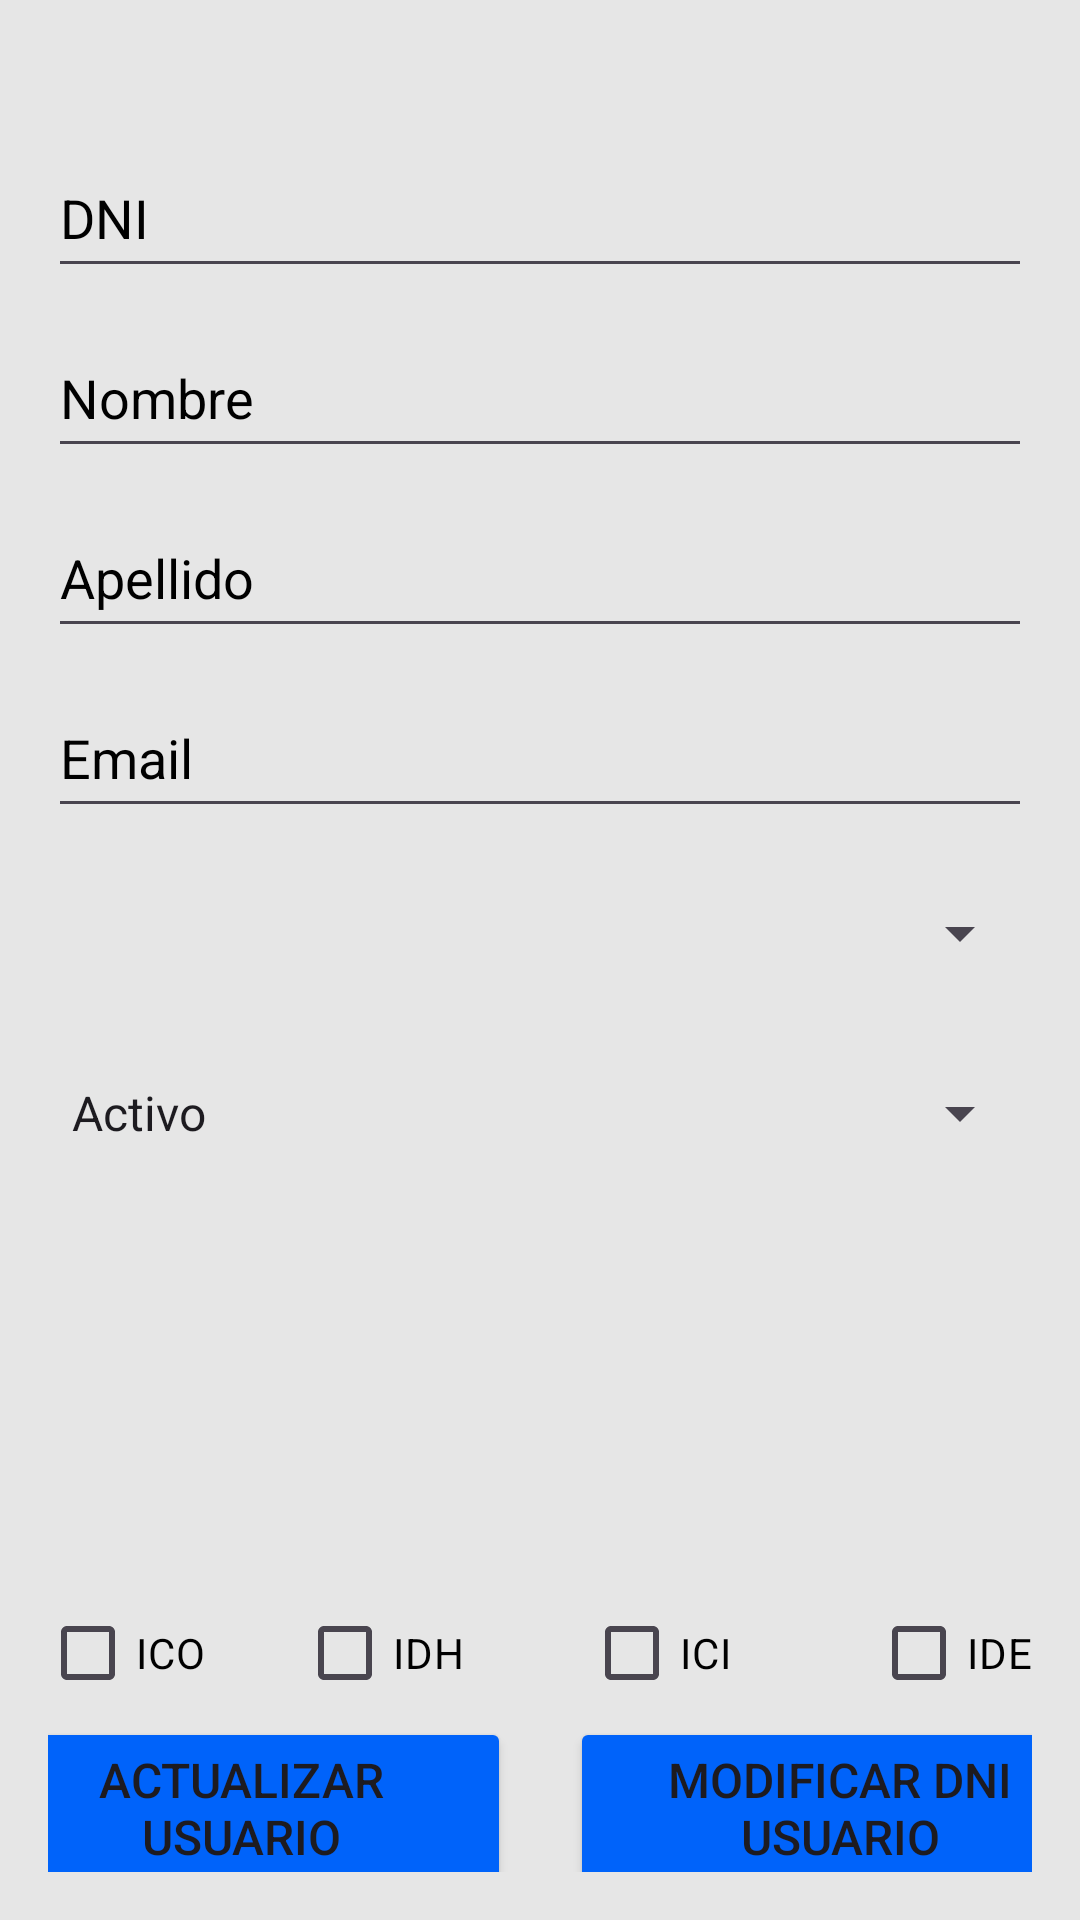

Write the Android layout XML for this screen, with the resource values it uses.
<!-- AndroidManifest.xml: application theme Theme.MyApplication -->
<!-- res/layout/activity_user_management.xml -->
<?xml version="1.0" encoding="utf-8"?>
<androidx.constraintlayout.widget.ConstraintLayout xmlns:android="http://schemas.android.com/apk/res/android"
    xmlns:app="http://schemas.android.com/apk/res-auto"
    xmlns:tools="http://schemas.android.com/tools"
    android:id="@+id/container"
    android:background="#E6E6E6"
    android:layout_width="match_parent"
    android:layout_height="match_parent"
    android:paddingLeft="@dimen/activity_horizontal_margin"
    android:paddingTop="@dimen/activity_vertical_margin"
    android:paddingRight="@dimen/activity_horizontal_margin"
    android:paddingBottom="@dimen/activity_vertical_margin"
    tools:context=".ui.login.RegisterActivity">

    <EditText
        android:id="@+id/update_user_name"
        android:layout_width="0dp"
        android:layout_height="50dp"
        android:layout_marginTop="10dp"
        android:ems="10"
        android:hint="@string/nombre"
        android:inputType="text"
        android:textColor="@color/black"
        android:textColorHint="@color/black"
        app:layout_constraintEnd_toEndOf="parent"
        app:layout_constraintStart_toStartOf="parent"
        app:layout_constraintTop_toBottomOf="@+id/update_user_dni" />

    <EditText
        android:id="@+id/update_user_surname"
        android:layout_width="0dp"
        android:layout_height="50dp"
        android:layout_marginTop="10dp"
        android:ems="10"
        android:hint="Apellido"
        android:inputType="text"
        android:textColor="@color/black"
        android:textColorHint="@color/black"
        app:layout_constraintEnd_toEndOf="@+id/update_user_name"
        app:layout_constraintStart_toStartOf="@+id/update_user_name"
        app:layout_constraintTop_toBottomOf="@+id/update_user_name" />

    <EditText
        android:id="@+id/update_user_email"
        android:layout_width="0dp"
        android:layout_height="50dp"
        android:layout_marginTop="10dp"
        android:ems="10"
        android:hint="Email"
        android:inputType="textEmailAddress"
        android:textColor="@color/black"
        android:textColorHint="@color/black"
        app:layout_constraintEnd_toEndOf="@+id/update_user_name"
        app:layout_constraintStart_toStartOf="@+id/update_user_name"
        app:layout_constraintTop_toBottomOf="@+id/update_user_surname" />

    <EditText
        android:id="@+id/update_user_dni"
        android:layout_width="0dp"
        android:layout_height="50dp"
        android:layout_marginTop="30dp"
        android:ems="10"
        android:hint="DNI"
        android:inputType="number"
        android:textColor="@color/black"
        android:textColorHint="@color/black"
        app:layout_constraintEnd_toEndOf="@+id/update_user_name"
        app:layout_constraintStart_toStartOf="@+id/update_user_name"
        app:layout_constraintTop_toTopOf="parent" />

    <Spinner
        android:id="@+id/update_user_categories_spinner"
        android:layout_width="0dp"
        android:layout_height="50dp"
        android:layout_marginTop="10dp"
        app:layout_constraintEnd_toEndOf="@+id/update_user_name"
        app:layout_constraintStart_toStartOf="@+id/update_user_name"
        app:layout_constraintTop_toBottomOf="@+id/update_user_email" />

    <Spinner
        android:id="@+id/update_user_state_spinner"
        android:layout_width="0dp"
        android:layout_height="50dp"
        android:layout_marginTop="10dp"
        android:entries="@array/user_active_options"
        app:layout_constraintEnd_toEndOf="@+id/update_user_name"
        app:layout_constraintStart_toStartOf="@+id/update_user_name"
        app:layout_constraintTop_toBottomOf="@+id/update_user_categories_spinner" />

    <Button
        android:id="@+id/update_user_button"
        android:layout_width="180dp"
        android:layout_height="wrap_content"
        android:layout_marginTop="20dp"
        android:layout_marginBottom="15dp"
        android:backgroundTint="@color/blue"
        android:textSize="@dimen/button_text_size"
        android:text="Actualizar usuario"
        app:layout_constraintBottom_toBottomOf="parent"
        app:layout_constraintStart_toStartOf="@+id/linearLayout"
        app:layout_constraintTop_toBottomOf="@+id/linearLayout" />

    <Button
        android:id="@+id/duplicate_user_button"
        android:layout_width="180dp"
        android:layout_height="wrap_content"
        android:layout_marginTop="20dp"
        android:layout_marginBottom="15dp"
        android:backgroundTint="@color/blue"
        android:textSize="@dimen/button_text_size"
        android:text="Modificar DNI usuario"
        app:layout_constraintBottom_toBottomOf="parent"
        app:layout_constraintEnd_toEndOf="@+id/linearLayout"
        app:layout_constraintTop_toBottomOf="@+id/linearLayout" />

    <EditText
        android:id="@+id/register_fecha_desde_update"
        android:layout_width="0dp"
        android:layout_height="50dp"
        android:layout_marginTop="10dp"
        android:clickable="true"
        android:focusable="false"
        android:hint="Trabajara desde"
        android:visibility="invisible"
        app:layout_constraintEnd_toEndOf="parent"
        app:layout_constraintStart_toStartOf="parent"
        app:layout_constraintTop_toBottomOf="@+id/update_user_state_spinner" />

    <EditText
        android:id="@+id/register_fecha_hasta_update"
        android:layout_width="0dp"
        android:layout_height="50dp"
        android:layout_marginTop="10dp"
        android:clickable="true"
        android:focusable="false"
        android:hint="Trabajara hasta"
        android:visibility="invisible"
        app:layout_constraintEnd_toEndOf="parent"
        app:layout_constraintStart_toStartOf="parent"
        app:layout_constraintTop_toBottomOf="@+id/register_fecha_desde_update" />

    <androidx.constraintlayout.widget.ConstraintLayout
        android:id="@+id/linearLayout"
        android:layout_width="380dp"
        android:layout_height="50dp"
        android:layout_marginTop="130dp"
        app:layout_constraintEnd_toEndOf="@+id/update_user_name"
        app:layout_constraintStart_toStartOf="@+id/update_user_name"
        app:layout_constraintTop_toBottomOf="@+id/update_user_state_spinner">

        <CheckBox
            android:id="@+id/checkbox_ICO"
            android:layout_width="60dp"
            android:layout_height="wrap_content"
            android:layout_marginStart="23dp"
            android:layout_marginTop="5dp"
            android:layout_marginBottom="5dp"
            android:contentDescription="ICO"
            android:text="ICO"
            android:textColor="@color/black"
            app:layout_constraintBottom_toBottomOf="parent"
            app:layout_constraintStart_toStartOf="parent"
            app:layout_constraintTop_toTopOf="parent" />

        <CheckBox
            android:id="@+id/checkbox_IDH"
            android:layout_width="60dp"
            android:layout_height="wrap_content"
            android:layout_marginTop="5dp"
            android:layout_marginEnd="10dp"
            android:layout_marginBottom="5dp"
            android:text="IDH"
            android:textColor="@color/black"
            app:layout_constraintBottom_toBottomOf="parent"
            app:layout_constraintEnd_toStartOf="@+id/checkbox_ICI"
            app:layout_constraintStart_toEndOf="@+id/checkbox_ICO"
            app:layout_constraintTop_toTopOf="parent" />

        <CheckBox
            android:id="@+id/checkbox_ICI"
            android:layout_width="60dp"
            android:layout_height="wrap_content"
            android:layout_marginTop="5dp"
            android:layout_marginEnd="10dp"
            android:layout_marginBottom="5dp"
            android:text="ICI"
            android:textColor="@color/black"
            app:layout_constraintBottom_toBottomOf="parent"
            app:layout_constraintEnd_toStartOf="@+id/checkbox_IDEI"
            app:layout_constraintStart_toEndOf="@+id/checkbox_IDH"
            app:layout_constraintTop_toTopOf="parent" />

        <CheckBox
            android:id="@+id/checkbox_IDEI"
            android:layout_width="60dp"
            android:layout_height="wrap_content"
            android:layout_marginTop="5dp"
            android:layout_marginEnd="20dp"
            android:layout_marginBottom="5dp"
            android:text="IDEI"
            android:textColor="@color/black"
            app:layout_constraintBottom_toBottomOf="parent"
            app:layout_constraintEnd_toEndOf="parent"
            app:layout_constraintTop_toTopOf="parent" />
    </androidx.constraintlayout.widget.ConstraintLayout>

    <Button
        android:id="@+id/button_test"
        android:layout_width="wrap_content"
        android:layout_height="30dp"
        android:layout_marginBottom="108dp"
        android:text="Button"
        android:textSize="12sp"
        android:visibility="invisible"
        app:layout_constraintBottom_toBottomOf="parent"
        app:layout_constraintEnd_toEndOf="parent"
        app:layout_constraintStart_toStartOf="parent" />

    <TextView
        android:id="@+id/err_text_checkboxes_not_selected_update"
        android:layout_width="wrap_content"
        android:layout_height="wrap_content"
        android:layout_marginTop="3dp"
        android:text="@string/text_select_at_least_an_institute"
        android:textColor="#EA2424"
        android:visibility="invisible"
        app:layout_constraintEnd_toEndOf="@+id/linearLayout"
        app:layout_constraintStart_toStartOf="@+id/linearLayout"
        app:layout_constraintTop_toBottomOf="@+id/linearLayout" />

</androidx.constraintlayout.widget.ConstraintLayout>
<!-- resources referenced by this layout -->
<resources>
  <string-array name="user_active_options">
          <item>Activo</item>
          <item>Inactivo</item>
      </string-array>
  <color name="black">#FF000000</color>
  <color name="blue">#0063fa</color>
  <dimen name="activity_horizontal_margin">16dp</dimen>
  <dimen name="activity_vertical_margin">16dp</dimen>
  <dimen name="button_text_size">16sp</dimen>
  <string name="nombre">Nombre</string>
  <string name="text_select_at_least_an_institute">* Seleccione al menos un instituto</string>
  <style name="Theme.MyApplication" parent="Base.Theme.MyApplication" />
  <style name="Base.Theme.MyApplication" parent="Theme.Material3.DayNight.NoActionBar">
          
          
      </style>
</resources>
